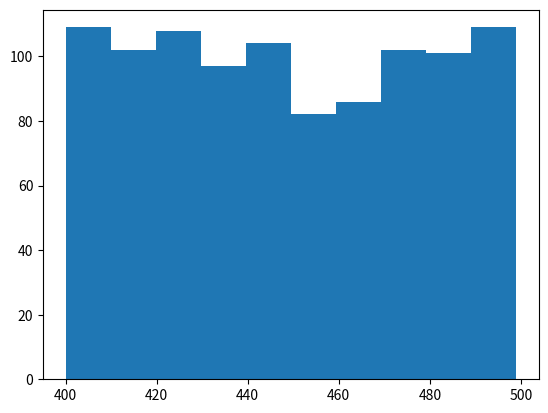
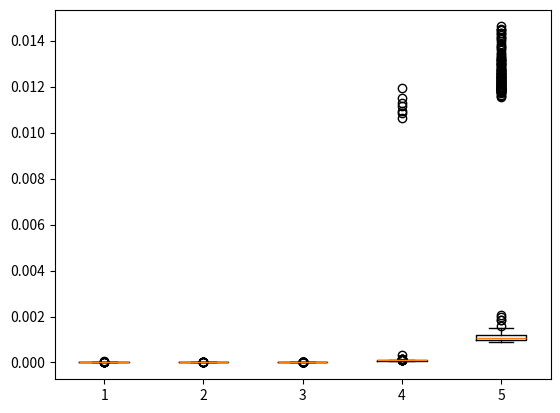

These figures' Python source, in order:
from collections import deque, namedtuple
import numpy as np
import random


class ReplayBuffer:
    """Fixed-size buffer to store experience tuples."""

    def __init__(self, buffer_size):
        self.memory = deque(maxlen=buffer_size)
        self.experience = namedtuple("Experience",
                                     field_names=["state", "action", "reward",
                                                  "next_state", "done"])

    def add(self, experience):
        """Add a new experience to memory."""
        e = self.experience(*experience)
        self.memory.append(e)

    def sample(self, n_samples):
        """Randomly sample a batch of experiences from memory."""
        experiences = random.choices(self.memory, k=n_samples)

        experiences = map(np.stack, zip(*experiences))

        return experiences

    def __len__(self):
        """Return the current size of internal memory."""
        return len(self.memory)


if __name__ == "__main__":
    if __name__ == '__main__':
        import matplotlib.pyplot as plt
        import time

        buffer = ReplayBuffer(100)

        for i in range(500):
            sample = [i] * 5
            buffer.add(sample)

        for _ in range(1):
            samples = buffer.sample(1000)

            states, actions, rewards, next_states, terminals = samples

            plt.figure()
            plt.hist(states)

        sample_times = []

        for exp in range(5):
            st = []
            for _ in range(1000):
                t0 = time.time()
                samples = buffer.sample(10 ** exp)
                st.append(time.time() - t0)
            sample_times.append(st)

        plt.figure()
        plt.boxplot(sample_times)

        plt.show()